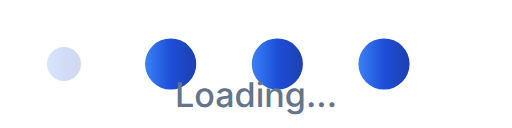
t = 0.00 s
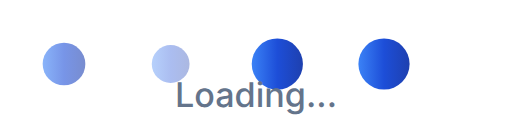
t = 0.35 s
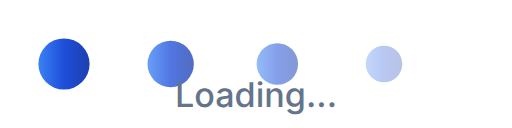
t = 0.70 s
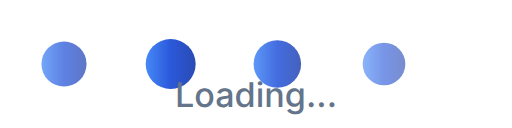
t = 0.95 s
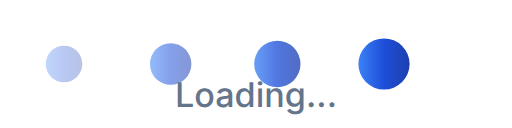
t = 1.30 s
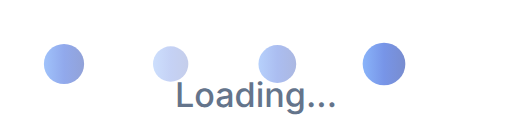
t = 1.65 s

The animated SVG that drew these frames (rendered in a browser with its animation timeline set to each time). Animation: 8 SMIL elements (animate=8); one cycle of 2.00 s, repeats indefinitely.

<svg viewBox="0 0 120 30" xmlns="http://www.w3.org/2000/svg">
  <defs>
    <linearGradient id="dotsGradient" x1="0%" y1="0%" x2="100%" y2="0%">
      <stop offset="0%" stop-color="#3b82f6"/>
      <stop offset="50%" stop-color="#1d4ed8"/>
      <stop offset="100%" stop-color="#1e40af"/>
    </linearGradient>
  </defs>
  
  <!-- Animated Dots -->
  <circle cx="15" cy="15" r="6" fill="url(#dotsGradient)">
    <animate attributeName="opacity" dur="1.4s" values="0.2;1;0.2" repeatCount="indefinite" begin="0s"/>
    <animate attributeName="r" dur="1.4s" values="4;6;4" repeatCount="indefinite" begin="0s"/>
  </circle>
  
  <circle cx="40" cy="15" r="6" fill="url(#dotsGradient)">
    <animate attributeName="opacity" dur="1.4s" values="0.2;1;0.2" repeatCount="indefinite" begin="0.2s"/>
    <animate attributeName="r" dur="1.4s" values="4;6;4" repeatCount="indefinite" begin="0.2s"/>
  </circle>
  
  <circle cx="65" cy="15" r="6" fill="url(#dotsGradient)">
    <animate attributeName="opacity" dur="1.4s" values="0.2;1;0.2" repeatCount="indefinite" begin="0.4s"/>
    <animate attributeName="r" dur="1.4s" values="4;6;4" repeatCount="indefinite" begin="0.4s"/>
  </circle>
  
  <circle cx="90" cy="15" r="6" fill="url(#dotsGradient)">
    <animate attributeName="opacity" dur="1.4s" values="0.2;1;0.2" repeatCount="indefinite" begin="0.6s"/>
    <animate attributeName="r" dur="1.4s" values="4;6;4" repeatCount="indefinite" begin="0.6s"/>
  </circle>
  
  <!-- Brand Text -->
  <text x="60" y="25" text-anchor="middle" font-family="'Inter', sans-serif" font-size="8" font-weight="500" fill="#64748b">Loading...</text>
</svg>